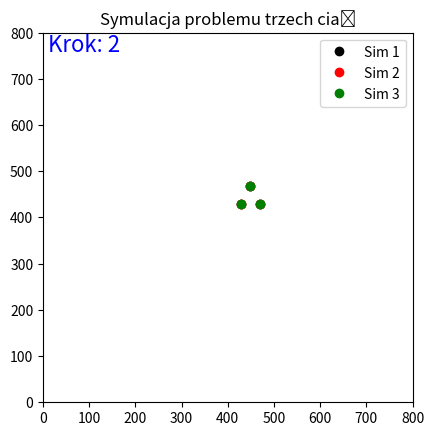

Write the Python code that produced this figure.
import numpy as np
import matplotlib.pyplot as plt
from matplotlib.animation import FuncAnimation

dt = 0.0015       
m = 1.0           
G = 1.0          
n_steps = 2000   
N = 3            

W, H = 800, 800  

def avg_distance(x, y):
    """Oblicza średnią odległość między trzema ciałami."""
    d01 = np.sqrt((x[0] - x[1])**2 + (y[0] - y[1])**2)
    d02 = np.sqrt((x[0] - x[2])**2 + (y[0] - y[2])**2)
    d12 = np.sqrt((x[1] - x[2])**2 + (y[1] - y[2])**2)
    return (d01 + d02 + d12) / 3.0

class ThreeBodySimulation:
    def __init__(self, x0, y0, vx0, vy0, dt, m, G):
        self.N = len(x0)
        self.dt = dt
        self.m = m
        self.G = G
        self.step = 0
        self.x = np.array(x0, dtype=float)
        self.y = np.array(y0, dtype=float)
        self.vx = np.array(vx0, dtype=float)
        self.vy = np.array(vy0, dtype=float)
        # Inicjalizacja zmiennych pomocniczych dla metody Verlet
        self.xp1 = np.zeros(self.N)
        self.yp1 = np.zeros(self.N)
        self.xm1 = np.zeros(self.N)
        self.ym1 = np.zeros(self.N)
        
    def simulation_step(self):
        """pierwszy krok metodą Eulera, potem Verlet"""
        self.step += 1
        fx = np.zeros(self.N)
        fy = np.zeros(self.N)
        
        for i in range(self.N):
            for j in range(i + 1, self.N):
                dx = self.x[i] - self.x[j]
                dy = self.y[i] - self.y[j]
                d = np.sqrt(dx**2 + dy**2)
                if d != 0:
                    rx = dx / d
                    ry = dy / d
                    F = self.G * self.m * self.m / (d**2)
                    Fx = rx * F
                    Fy = ry * F
                    fx[i] -= Fx
                    fy[i] -= Fy
                    fx[j] += Fx
                    fy[j] += Fy

        if self.step == 1:
            for b in range(self.N):
                self.vx[b] += (fx[b] / self.m) * self.dt
                self.vy[b] += (fy[b] / self.m) * self.dt
                self.xp1[b] = self.x[b] + self.vx[b] * self.dt
                self.yp1[b] = self.y[b] + self.vy[b] * self.dt
        else:
            #verlet
            for b in range(self.N):
                self.xp1[b] = 2 * self.x[b] - self.xm1[b] + (self.dt**2 * fx[b] / self.m)
                self.yp1[b] = 2 * self.y[b] - self.ym1[b] + (self.dt**2 * fy[b] / self.m)
        
        for b in range(self.N):
            self.xm1[b] = self.x[b]
            self.ym1[b] = self.y[b]
            self.x[b] = self.xp1[b]
            self.y[b] = self.yp1[b]
            self.vx[b] = (self.x[b] - self.xm1[b]) / (2 * self.dt)
            self.vy[b] = (self.y[b] - self.ym1[b]) / (2 * self.dt)
            
        return avg_distance(self.x, self.y)

x0_base = [0.5 - 0.2, 0.5 + 0.2, 0.5]
y0_base = [0.5 - 0.2, 0.5 - 0.2, 0.5 + 0.2]
vx0_base = [0.93240737 / 2.0, 0.93240737 / 2.0, -0.93240737]
vy0_base = [0.86473146 / 2.0, 0.86473146 / 2.0, -0.86473146]

perturbation = 0.001

sim1 = ThreeBodySimulation(x0_base, y0_base, vx0_base, vy0_base, dt, m, G)

x0_2 = x0_base.copy()
y0_2 = y0_base.copy()
x0_2[0] += perturbation
sim2 = ThreeBodySimulation(x0_2, y0_2, vx0_base, vy0_base, dt, m, G)

x0_3 = x0_base.copy()
y0_3 = y0_base.copy()
y0_3[1] += perturbation
sim3 = ThreeBodySimulation(x0_3, y0_3, vx0_base, vy0_base, dt, m, G)

avg_dist_sim1 = []
avg_dist_sim2 = []
avg_dist_sim3 = []
steps = []

fig, ax = plt.subplots()
ax.set_xlim(0, W)
ax.set_ylim(0, H)
ax.set_aspect('equal')
ax.set_title("Symulacja problemu trzech ciał")
points1, = ax.plot([], [], 'o', markersize=6, color='black', label="Sim 1")
points2, = ax.plot([], [], 'o', markersize=6, color='red',   label="Sim 2")
points3, = ax.plot([], [], 'o', markersize=6, color='green', label="Sim 3")
txt = ax.text(10, H - 40, "", fontsize=16, color='blue')
ax.legend(loc="upper right")

def update(frame):
    steps.append(frame)
    d1 = sim1.simulation_step()
    d2 = sim2.simulation_step()
    d3 = sim3.simulation_step()
    avg_dist_sim1.append(d1)
    avg_dist_sim2.append(d2)
    avg_dist_sim3.append(d3)
    
    xs1 = 98 * sim1.x + W / 2
    ys1 = 98 * sim1.y + H / 2
    xs2 = 98 * sim2.x + W / 2
    ys2 = 98 * sim2.y + H / 2
    xs3 = 98 * sim3.x + W / 2
    ys3 = 98 * sim3.y + H / 2
    
    points1.set_data(xs1, ys1)
    points2.set_data(xs2, ys2)
    points3.set_data(xs3, ys3)
    
    txt.set_text(f"Krok: {sim1.step}")
    if frame == n_steps - 1:
        ani.event_source.stop()
        fig2, ax2 = plt.subplots(figsize=(10, 6))
        ax2.plot(steps, avg_dist_sim1, label="Symulacja 1 (warunki bazowe)")
        ax2.plot(steps, avg_dist_sim2, label="Symulacja 2 (perturbacja ciała 0)")
        ax2.plot(steps, avg_dist_sim3, label="Symulacja 3 (perturbacja ciała 1)")
        ax2.set_xlabel("Krok symulacji")
        ax2.set_ylabel("Średnia odległość między ciałami")
        ax2.set_title("Efekt motyla: Porównanie zachowania chaotycznego")
        ax2.legend()
        ax2.grid(True)
        plt.show()
    
    return points1, points2, points3, txt

ani = FuncAnimation(fig, update, frames=n_steps, interval=1, blit=True)

plt.show()